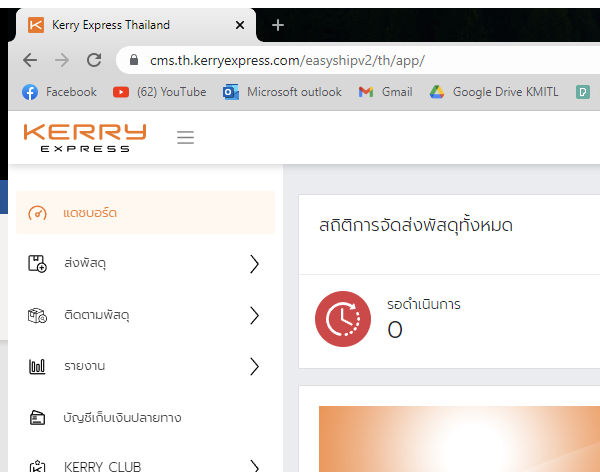
Workflow: 3_inputCustomerDB

Step 1: Attach Browser 'chrome.exe Kerry' in window 'Kerry Express Thailand' (chrome.exe)

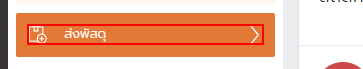
Step 2: click on the element

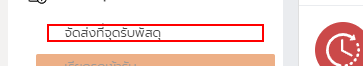
Step 3: click on the element

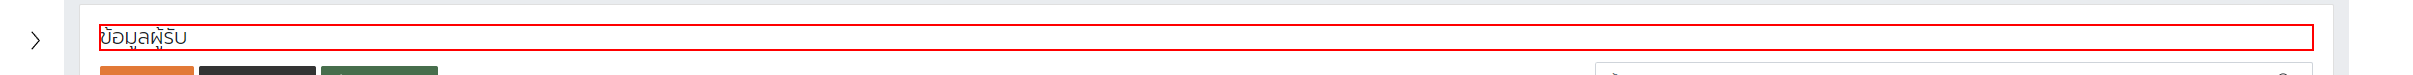
Step 4: find the heading

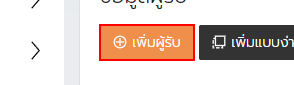
Step 5: click on the button

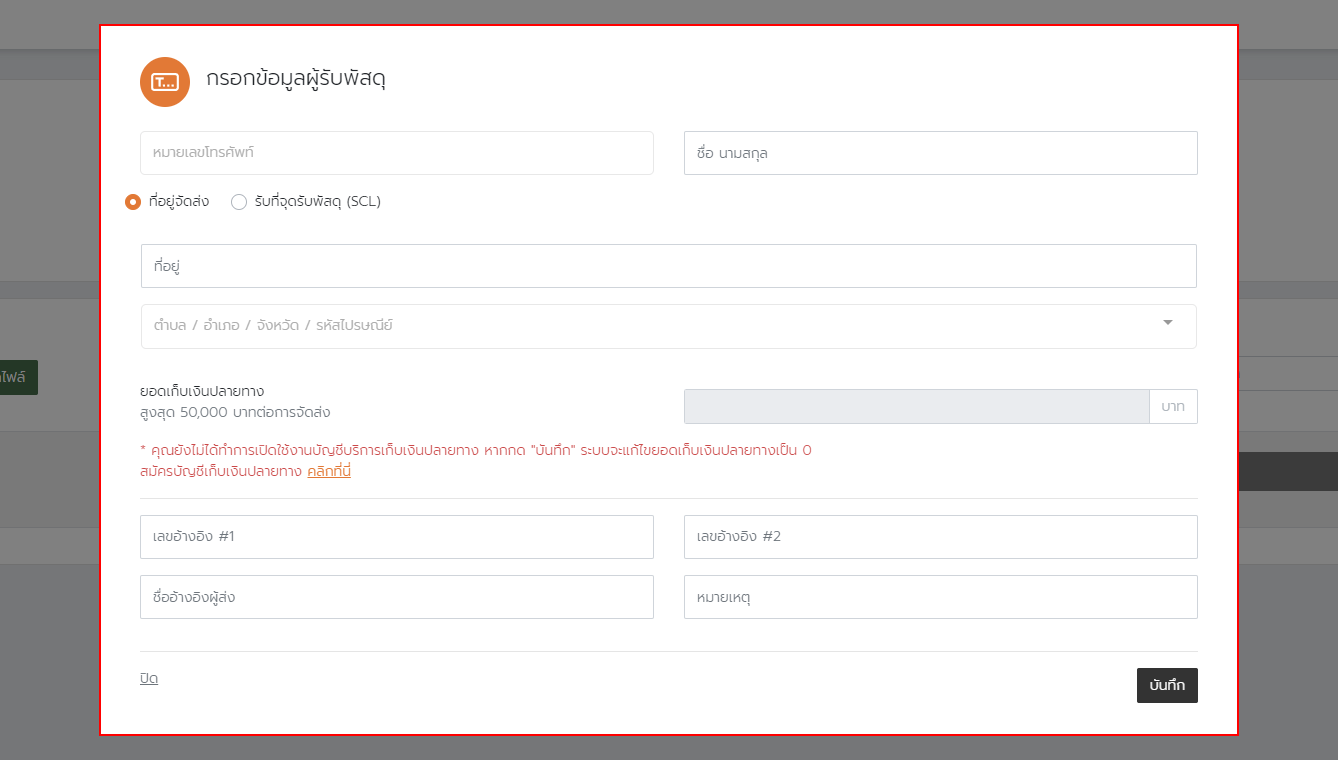
Step 6: find the element

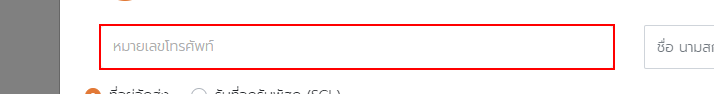
Step 7: click on the element 'หมายเลขโทรศัพท์'

Step 8: type "[row("เบอร์โทรศัพท์").ToString]" into the element (same screen as step 7)

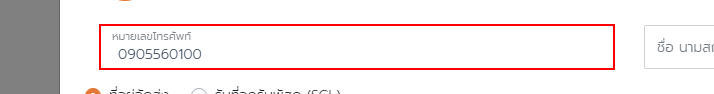
Step 9: type a value into the element

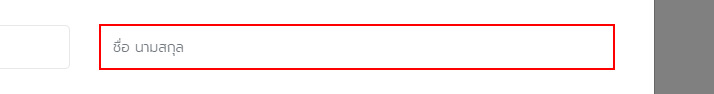
Step 10: click on the text box

Step 11: type "[row(" ชื่อ - นามสกุล").ToString]" into the text box (same screen as step 10)

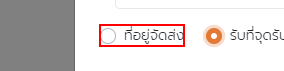
Step 12 [then]: click on the element

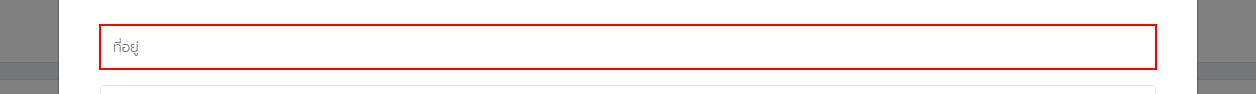
Step 13: click on the text box

Step 14: type "[row("ที่อยู่จัดส่ง").ToString]" into the text box (same screen as step 13)

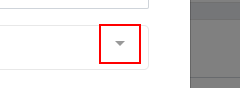
Step 15: click on the element

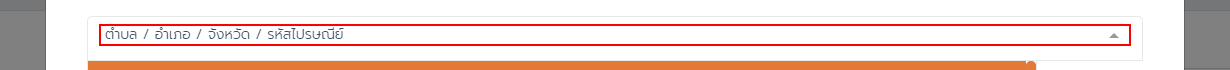
Step 16: type "[row("แขวง / ตำบล").ToString + ", "+txt+row("เขต / อำเภอ").ToString+", "+row("จังหวัด").ToString+", "+row("รหัสไปรษณีย์").ToString + "[k(enter)]"]" into the text box 'multiselect__input'

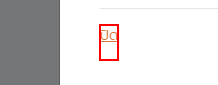
Step 17: click on the link 'ปิด'

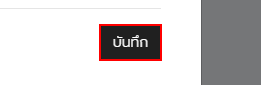
Step 18 [else]: click on the button 'บันทึก'

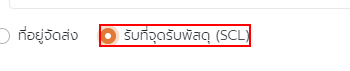
Step 19: click on the element

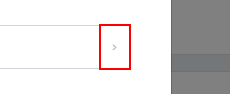
Step 20: click on the element

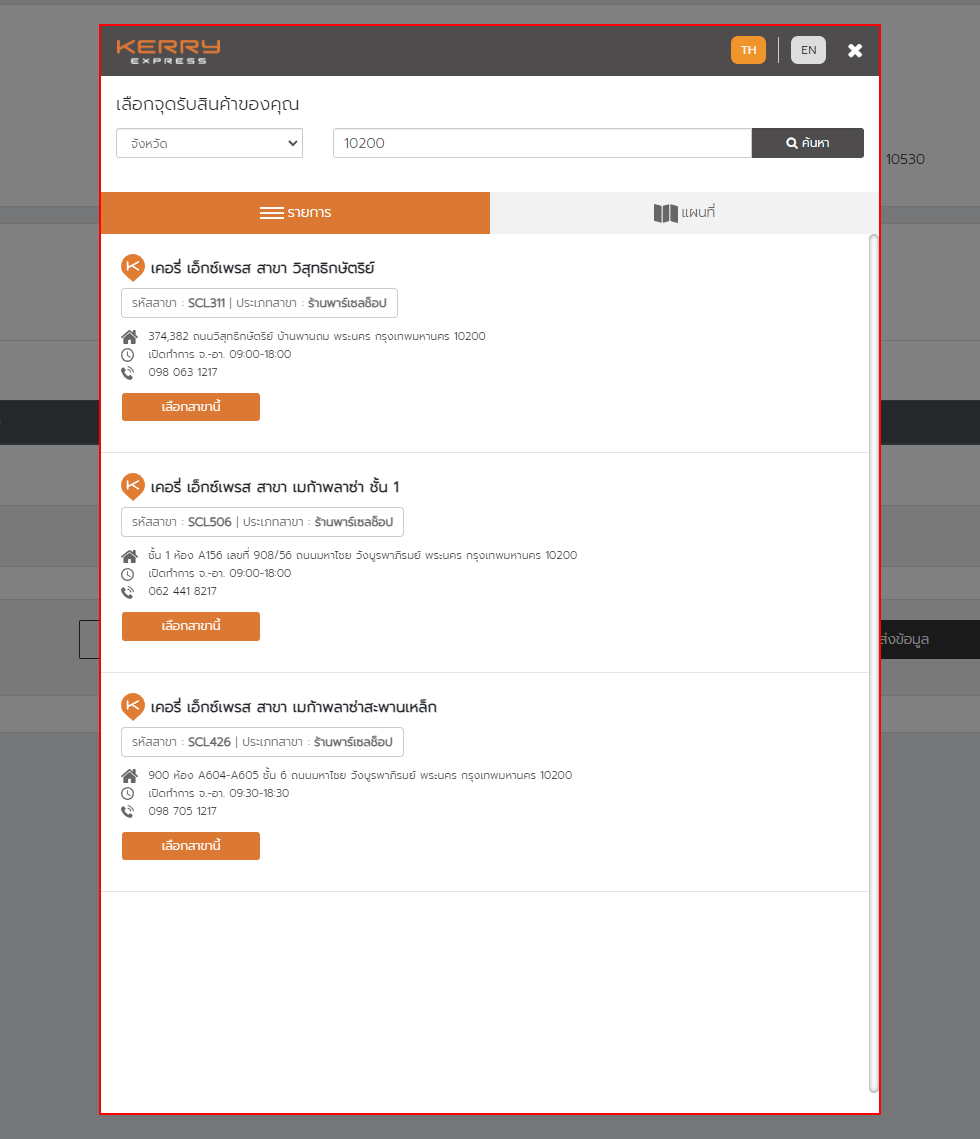
Step 21: find the element

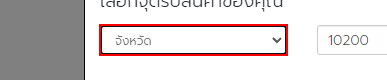
Step 22: select "[row("จังหวัดของสาขาที่ต้องการรับพัสดุ").ToString]" in the drop-down

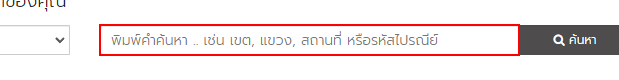
Step 23: type "[row("ชื่อสาขาที่ต้องการรับพัสดุ").ToString]" into the text box

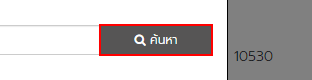
Step 24: click on the button

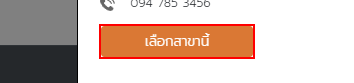
Step 25 [try]: find the button 'เลือกสาขานี้'

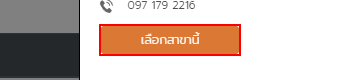
Step 26 [then]: click on the button 'เลือกสาขานี้'

Step 27: click on the button 'บันทึก' (same screen as step 18)

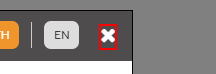
Step 28: click on the text

Step 29: click on the link 'ปิด' (same screen as step 17)

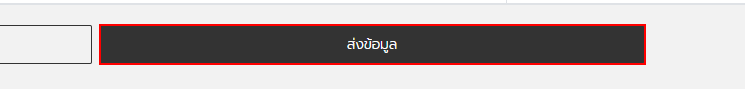
Step 30: click on the button 'ส่งข้อมูล'